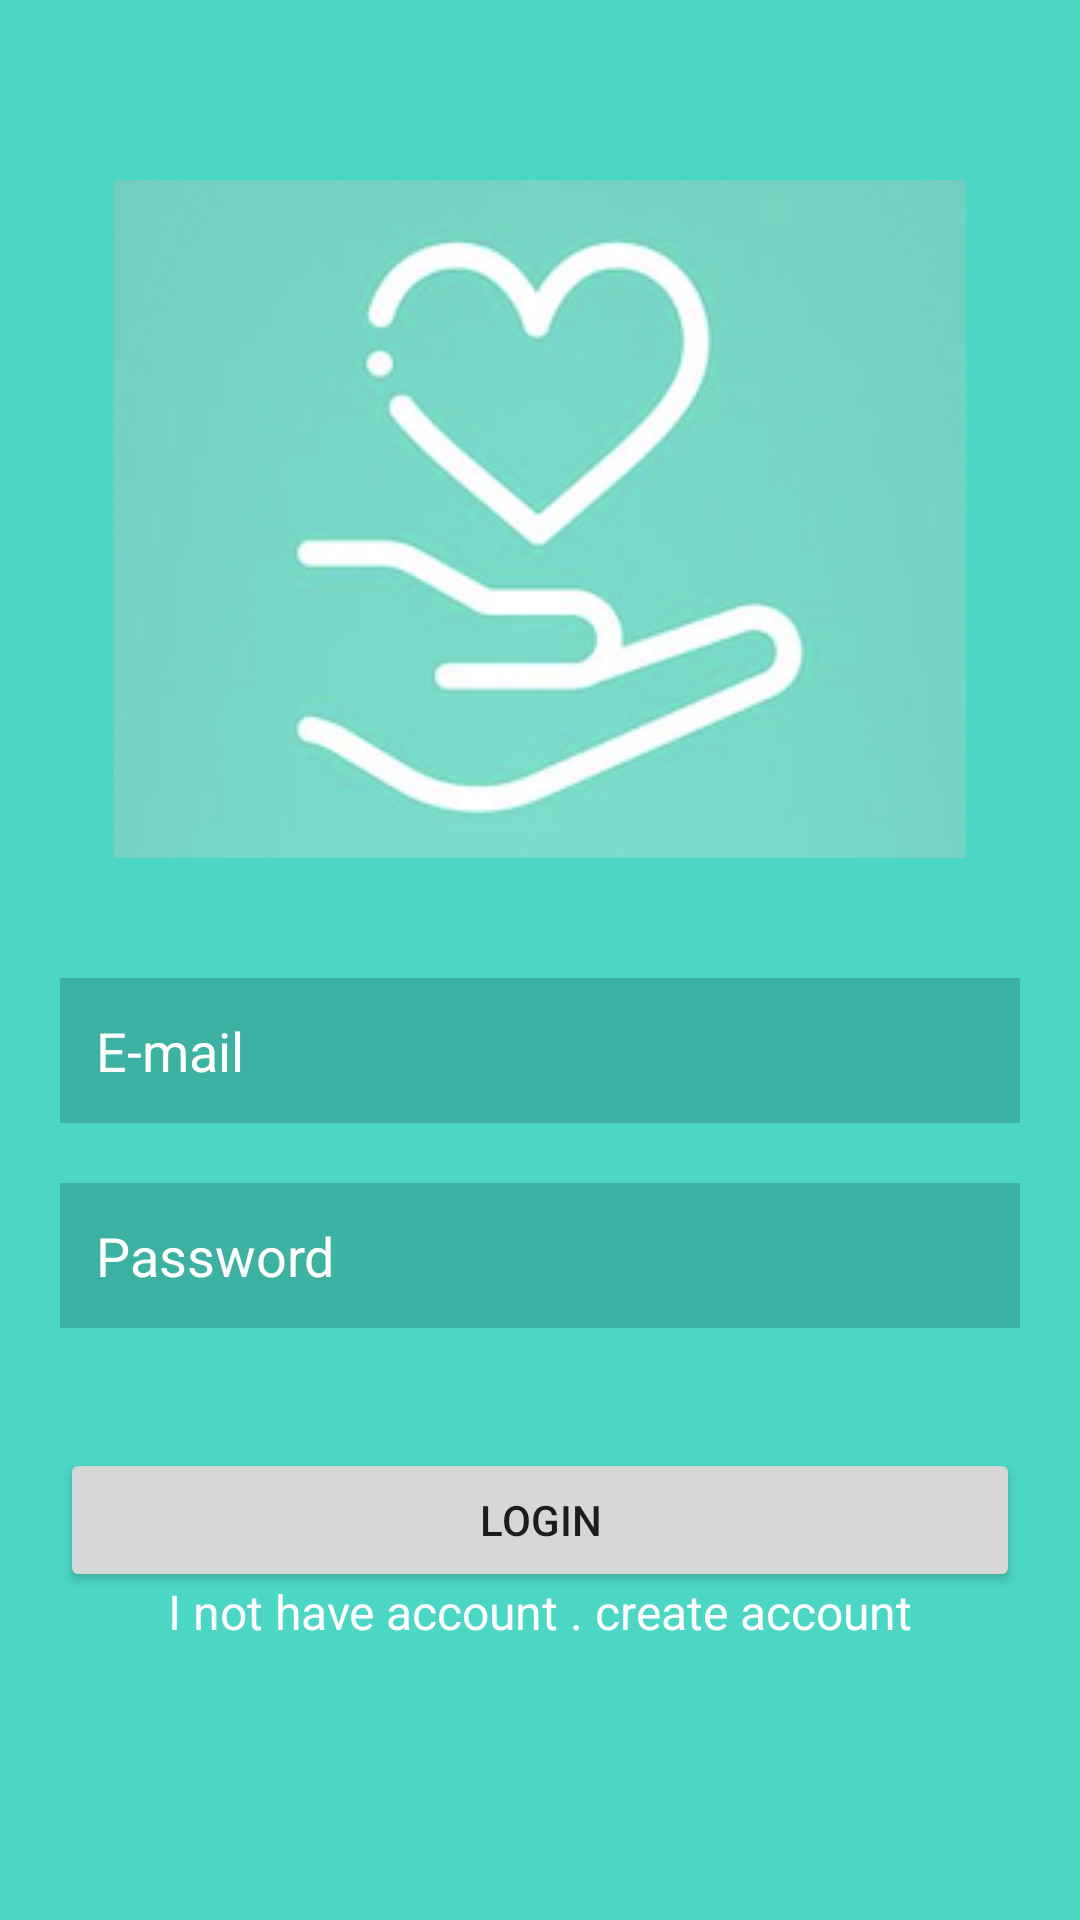

This screen was rendered from an Android layout file. Write that file and the resources it references.
<!-- AndroidManifest.xml: application theme Theme.FinlProject -->
<!-- res/layout/activity_login_activty.xml -->
<?xml version="1.0" encoding="utf-8"?>
<androidx.constraintlayout.widget.ConstraintLayout xmlns:android="http://schemas.android.com/apk/res/android"
    xmlns:app="http://schemas.android.com/apk/res-auto"
    xmlns:tools="http://schemas.android.com/tools"
    android:layout_width="match_parent"
    android:layout_height="match_parent"
    android:background="@color/purple_500"
    tools:context=".LoginActivty">

    <ImageView
        android:id="@+id/appLogo"
        android:layout_marginTop="60dp"
        android:src="@drawable/app_logo"
        android:layout_width="wrap_content"
        android:layout_height="wrap_content"
        app:layout_constraintLeft_toLeftOf="parent"
        app:layout_constraintRight_toRightOf="parent"
        app:layout_constraintTop_toTopOf="parent" />

    <EditText
        android:padding="12dp"
        android:background="#3DB2A3"
        android:id="@+id/emailET"
        android:textColor="@color/white"
        android:layout_width="match_parent"
        android:layout_height="wrap_content"
        android:layout_marginStart="20dp"
        android:layout_marginTop="40dp"
        android:layout_marginEnd="20dp"
        android:ems="10"
        android:textColorHint="@color/white"
        android:inputType="textEmailAddress"
        android:hint="E-mail"
        app:layout_constraintEnd_toEndOf="parent"
        app:layout_constraintStart_toStartOf="parent"
        app:layout_constraintTop_toBottomOf="@+id/appLogo" />

    <EditText
        android:padding="12dp"
        android:background="#3DB2A3"
        android:id="@+id/passwordEt"
        android:textColor="@color/white"
        android:layout_width="match_parent"
        android:layout_height="wrap_content"
        android:layout_marginStart="20dp"
        android:layout_marginTop="20dp"
        android:layout_marginEnd="20dp"
        android:ems="10"
        android:inputType="textPassword"
        android:textColorHint="@color/white"
        android:hint="Password"
        app:layout_constraintEnd_toEndOf="parent"
        app:layout_constraintStart_toStartOf="parent"
        app:layout_constraintTop_toBottomOf="@+id/emailET" />

    <Button
        android:onClick="onLoginClick"
        android:padding="12dp"
        android:id="@+id/loginBtn"
        android:layout_width="match_parent"
        android:layout_height="wrap_content"
        android:layout_marginStart="20dp"
        android:layout_marginTop="40dp"
        android:layout_marginEnd="20dp"
        android:text="LogIn"
        app:layout_constraintEnd_toEndOf="parent"
        app:layout_constraintStart_toStartOf="parent"
        app:layout_constraintTop_toBottomOf="@+id/passwordEt" />

    <TextView
        android:onClick="onSignUpClick"
        android:padding="12dp"
        android:id="@+id/tvNoAccount"
        android:layout_width="wrap_content"
        android:layout_height="wrap_content"
        android:textColor="@color/white"
        android:textSize="16sp"
        android:layout_marginStart="20dp"
        android:layout_marginEnd="20dp"
        android:layout_marginBottom="80dp"
        android:text="I not have account . create account"
        app:layout_constraintBottom_toBottomOf="parent"
        app:layout_constraintEnd_toEndOf="parent"
        app:layout_constraintStart_toStartOf="parent" />

</androidx.constraintlayout.widget.ConstraintLayout>
<!-- resources referenced by this layout -->
<resources>
  <color name="purple_500">#FF4BD7C4</color>
  <color name="white">#FFFFFFFF</color>
  <!-- drawable app_logo: png bitmap (drawable, 87220 bytes) -->
  <style name="Theme.FinlProject" parent="Theme.MaterialComponents.DayNight.DarkActionBar">
          
          <item name="colorPrimary">@color/purple_500</item>
          <item name="colorPrimaryVariant">@color/purple_700</item>
          <item name="colorOnPrimary">@color/white</item>
          
          <item name="colorSecondary">@color/teal_200</item>
          <item name="colorSecondaryVariant">@color/teal_700</item>
          <item name="colorOnSecondary">@color/black</item>
          
          <item name="android:statusBarColor" tools:targetApi="l">?attr/colorPrimaryVariant</item>
          
      </style>
  <color name="purple_700">#FF4BD7C4</color>
  <color name="teal_200">#FF03DAC5</color>
  <color name="teal_700">#FF018786</color>
  <color name="black">#FF000000</color>
</resources>
